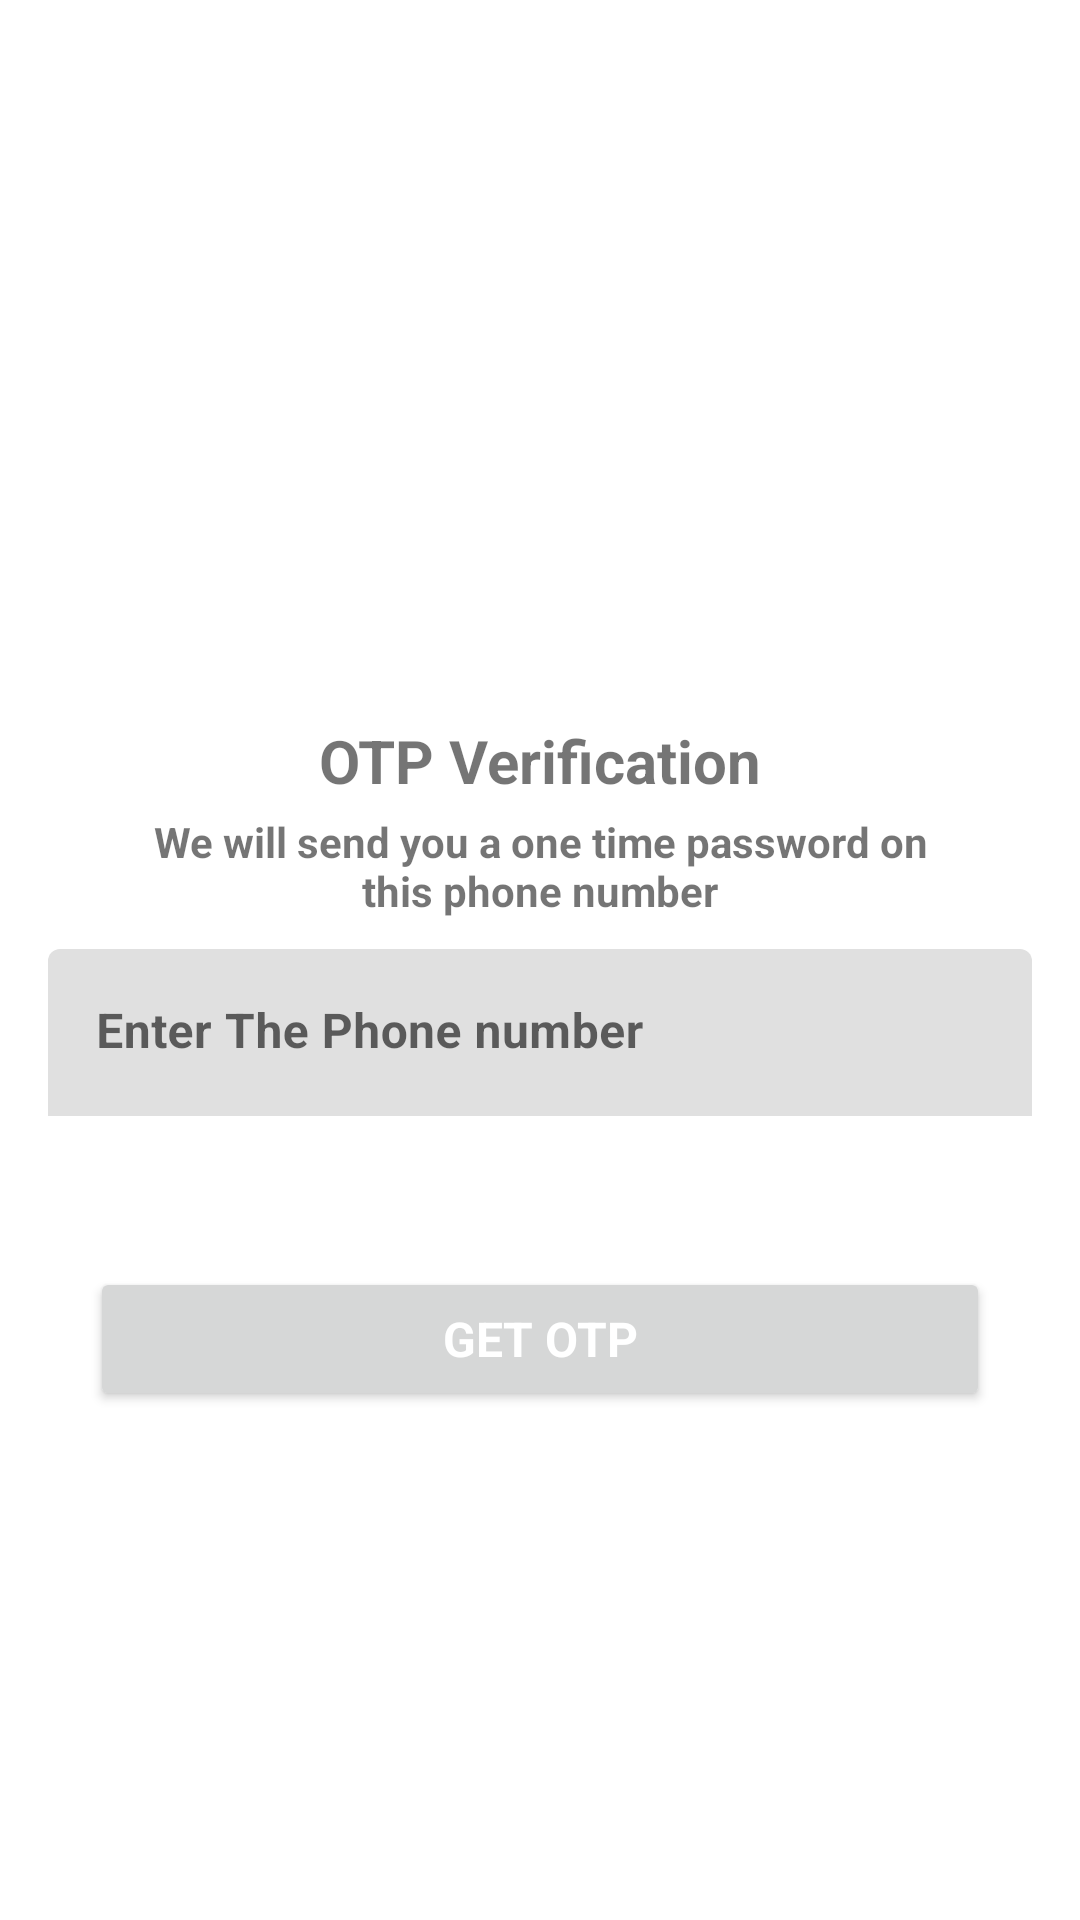

Write the Android layout XML for this screen, with the resource values it uses.
<!-- AndroidManifest.xml: application theme Theme.MoneyWise -->
<!-- res/layout/fragment_get_otp.xml -->
<?xml version="1.0" encoding="utf-8"?>
<layout xmlns:android="http://schemas.android.com/apk/res/android"
    xmlns:app="http://schemas.android.com/apk/res-auto"
    xmlns:tools="http://schemas.android.com/tools">

    <data>

    </data>

    <ScrollView
        android:layout_width="match_parent"
        android:layout_height="match_parent"
        android:overScrollMode="never"
        android:scrollbars="none"
        tools:context=".VerifyOTPActivity">

        <LinearLayout
            android:layout_width="match_parent"
            android:layout_height="wrap_content"
            android:gravity="center_horizontal"
            android:orientation="vertical">

            <ImageView
                android:layout_width="130dp"
                android:layout_height="130dp"
                android:layout_marginTop="80dp"
                android:contentDescription="@string/app_name"
                android:src="@drawable/ic_send" />

            <TextView
                android:layout_width="wrap_content"
                android:layout_height="wrap_content"
                android:layout_marginTop="30dp"
                android:text="OTP Verification"
                android:textSize="20sp"
                android:textStyle="bold" />


            <TextView
                android:id="@+id/textMobile"
                android:layout_width="match_parent"
                android:layout_height="wrap_content"
                android:layout_marginStart="50dp"
                android:layout_marginTop="4dp"
                android:layout_marginEnd="50dp"
                android:gravity="center"
                android:textSize="14sp"
                android:textStyle="bold"
                android:text="We will send you a one time password on this phone number" />

            <com.google.android.material.textfield.TextInputLayout
                android:id="@+id/edPasswordL"
                style="@style/Widget.App.TextInputLayout"
                android:layout_width="match_parent"
                android:layout_height="wrap_content"
                android:layout_marginTop="10dp"
                android:hint="Enter The Phone number"
                android:paddingStart="16dp"
                android:paddingEnd="16dp">

                <com.google.android.material.textfield.TextInputEditText
                    android:id="@+id/inputMobile"
                    android:layout_width="match_parent"
                    android:layout_height="match_parent"
                    android:background="@null"
                    tools:text="+977 985238438"
                    android:imeOptions="actionDone"
                    android:importantForAutofill="no"
                    android:inputType="number"
                    android:textSize="16sp"
                    android:textStyle="bold" />
            </com.google.android.material.textfield.TextInputLayout>

            <FrameLayout
                android:layout_width="match_parent"
                android:layout_height="wrap_content">

                <Button
                    android:id="@+id/buttonGetOTP"
                    android:layout_width="match_parent"
                    android:layout_height="wrap_content"
                    android:layout_margin="30dp"
                    android:text="Get OTP"
                    android:textColor="@color/white"
                    android:textStyle="bold"
                    android:textSize="16sp" />

                <ProgressBar
                    android:id="@+id/progressBar"
                    android:layout_width="40dp"
                    android:layout_height="40dp"
                    android:layout_gravity="center"
                    android:visibility="gone" />
            </FrameLayout>


        </LinearLayout>

    </ScrollView>
</layout>
<!-- resources referenced by this layout -->
<resources>
  <color name="white">#FFFFFF</color>
  <string name="app_name">MoneyWise</string>
  <style name="Widget.App.TextInputLayout" parent="Widget.MaterialComponents.TextInputLayout.FilledBox">
          <item name="shapeAppearance">@style/CutShape</item>
          <item name="android:translationZ">8dp</item>
          <item name="hintTextColor">@color/black</item>
          <item name="cornerRadius">20dp</item>
          <item name="endIconMode">clear_text</item>
          <item name="errorIconDrawable">@null</item>
          <item name="errorEnabled">true</item>
          <item name="boxStrokeWidth">0dp</item>
          <item name="android:textColor">@color/black</item>
          <item name="android:textCursorDrawable">@color/black</item>
          <item name="startIconTint">@color/black</item>
      </style>
  <style name="Theme.MoneyWise" parent="Theme.MaterialComponents.Light">
          
          
          <item name="colorPrimary">@color/orange_500</item>
          <item name="colorPrimaryVariant">@color/purple_700</item>
          <item name="colorOnPrimary">@color/white</item>
          
          <item name="colorSecondary">@color/teal_200</item>
          <item name="colorSecondaryVariant">@color/teal_700</item>
          <item name="colorOnSecondary">@color/black</item>
          <item name="backgroundColor">@color/background_gray</item>
          
          <item name="android:statusBarColor">?attr/colorPrimaryVariant</item>
          <item name="fontFamily">@font/poppins_regular</item>
          
  
      </style>
  <style name="CutShape" parent="ShapeAppearance.MaterialComponents.MediumComponent">
          <item name="cornerRadius">16dp</item>
      </style>
  <color name="black">#FF000000</color>
  <color name="orange_500">#F79C29</color>
  <color name="purple_700">#D81A4CE3</color>
  <color name="teal_200">#7EB1ED</color>
  <color name="teal_700">#FF018786</color>
  <color name="background_gray">#F6F6F6</color>
</resources>
